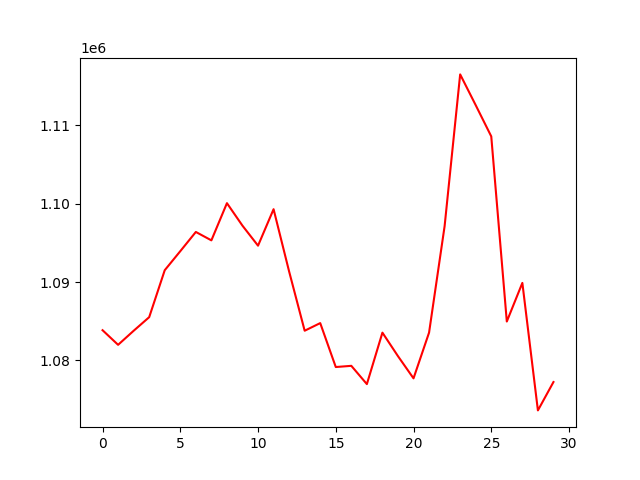

The table this chart was drawn from, first rows:
, 0
0, 1083851
1, 1081987
2, 1083778
3, 1085515
4, 1091506
5, 1093934
6, 1096387
7, 1095315
8, 1100060
9, 1097186
10, 1094636
11, 1099290
12, 1091339
13, 1083785
14, 1084758
15, 1079153
16, 1079306
17, 1076974
18, 1083540
19, 1080541
20, 1077708
21, 1083544
22, 1097129
23, 1116488
24, 1112561
25, 1108580
26, 1084959
27, 1089885
28, 1073620
29, 1077240
